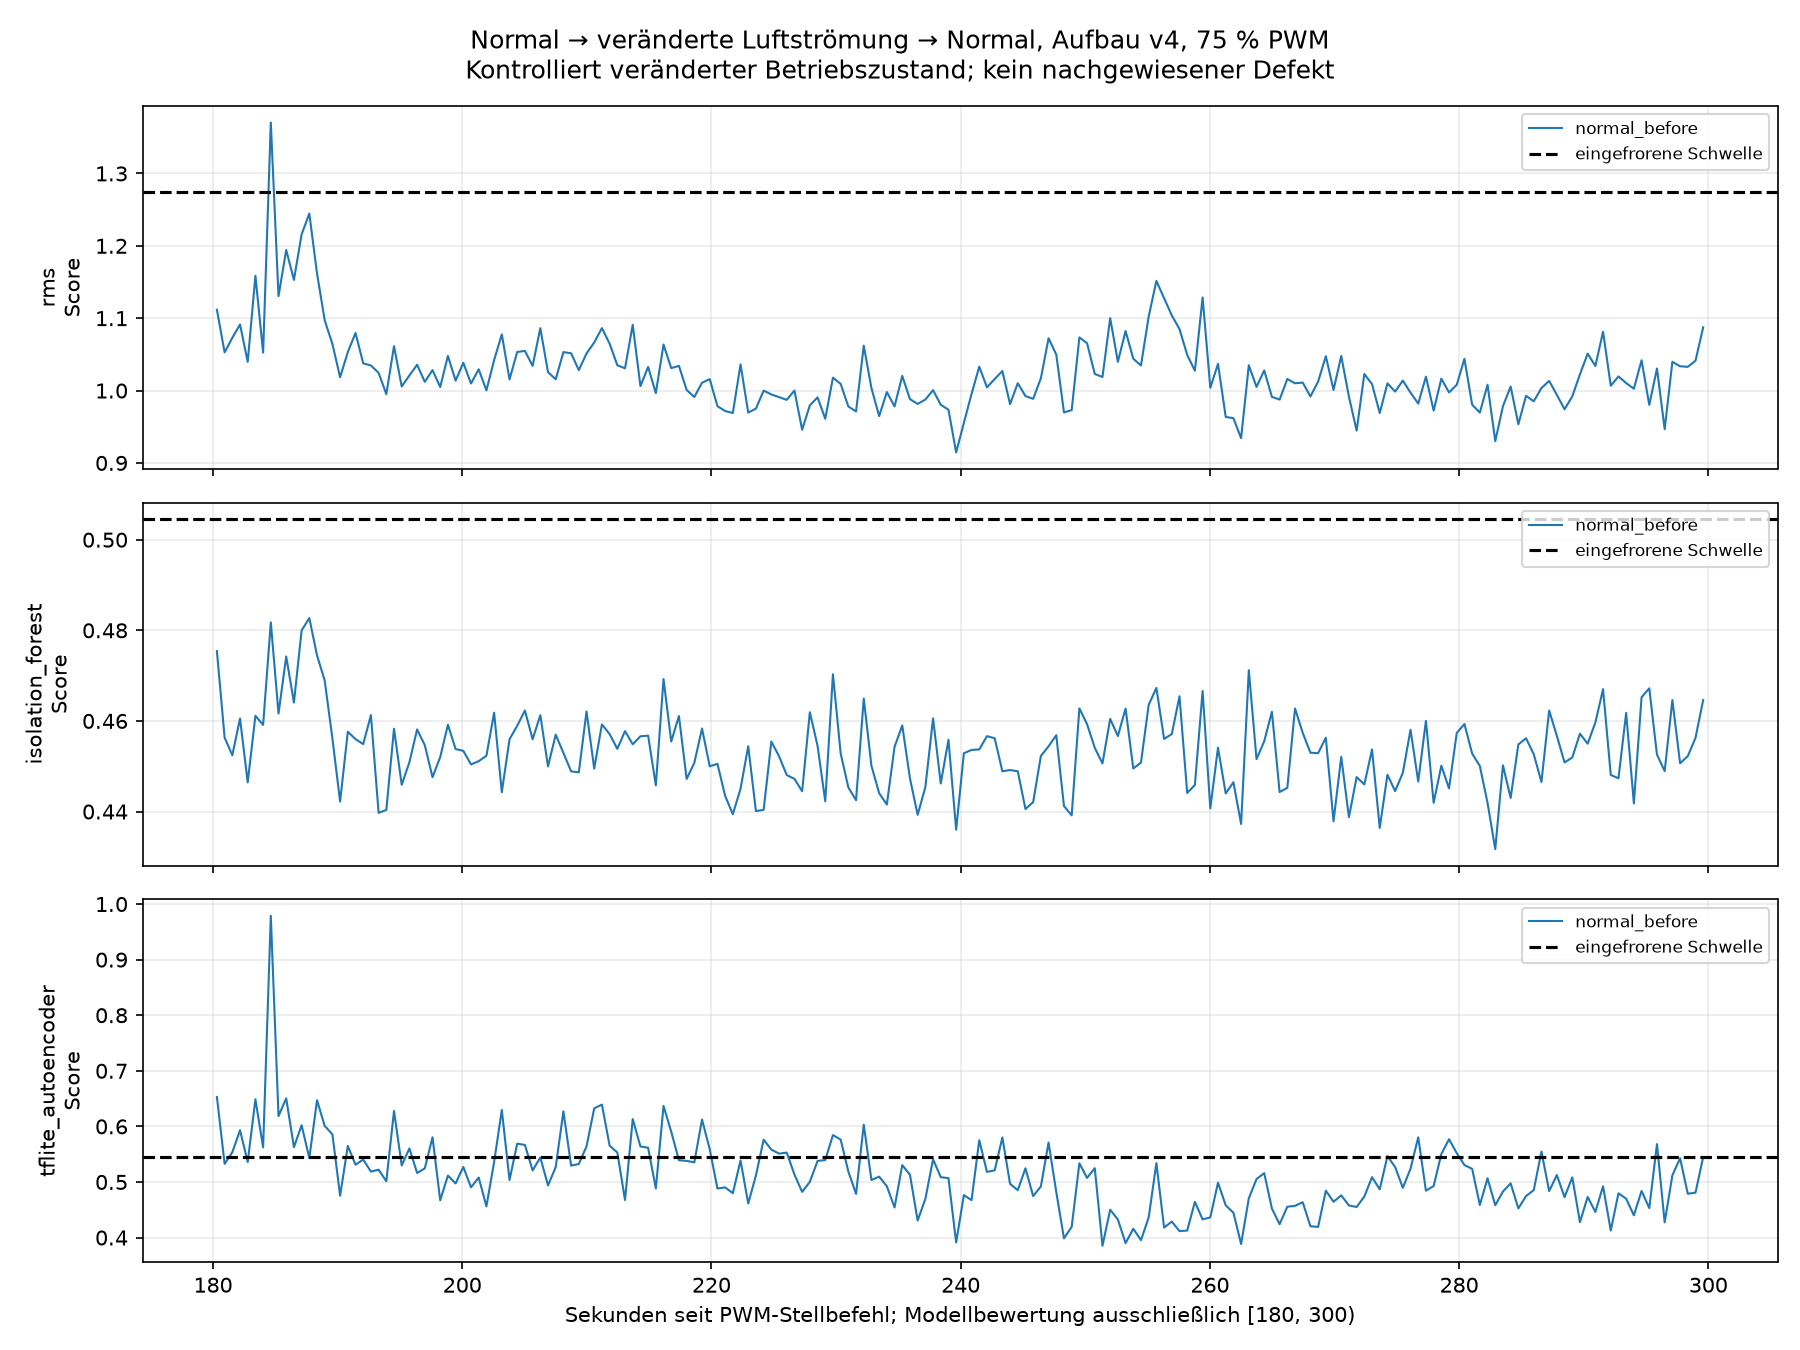

Values plotted in this chart, from the file beside it:
csv, csv_sha256, sidecar, sidecar_sha256, session, session_sha256, protocol_sha256, frozen_bundle_sha256, recording_id, phase, window_index_in_recording, source_start_index, source_end_index_exclusive, start_host_monotonic_ns, last_host_monotonic_ns, start_since_command_s, last_since_command_s, quality_valid, quality_reasons, label, state, method, threshold, score
/home/malik/masterarbeit-edge-ai/data/up…, fdfcec021dc9f9ad2d86b41025a05259a66ed10d…, /home/malik/masterarbeit-edge-ai/data/up…, 62c0a80eb795ea8bd8729e273d0ccabeca1026f5…, /home/malik/masterarbeit-edge-ai/results…, 7df949cebb90d134ee7a65fe642c9c1e10069c07…, 5375fda6aff23f8f3c7651ac25e638a0dbbfbb52…, cec1859bfb354bafef77a619e6d2c1ffd85b5078…, normal_before_75pwm_300s_20260912_073823…, normal_before, 0, 37268, 37396, 89560949863341, 89561563085350, 180, 180.6, True, [], 0, normal, rms, 1.275, 1.112
/home/malik/masterarbeit-edge-ai/data/up…, fdfcec021dc9f9ad2d86b41025a05259a66ed10d…, /home/malik/masterarbeit-edge-ai/data/up…, 62c0a80eb795ea8bd8729e273d0ccabeca1026f5…, /home/malik/masterarbeit-edge-ai/results…, 7df949cebb90d134ee7a65fe642c9c1e10069c07…, 5375fda6aff23f8f3c7651ac25e638a0dbbfbb52…, cec1859bfb354bafef77a619e6d2c1ffd85b5078…, normal_before_75pwm_300s_20260912_073823…, normal_before, 0, 37268, 37396, 89560949863341, 89561563085350, 180, 180.6, True, [], 0, normal, isolation_forest, 0.5045, 0.4754
/home/malik/masterarbeit-edge-ai/data/up…, fdfcec021dc9f9ad2d86b41025a05259a66ed10d…, /home/malik/masterarbeit-edge-ai/data/up…, 62c0a80eb795ea8bd8729e273d0ccabeca1026f5…, /home/malik/masterarbeit-edge-ai/results…, 7df949cebb90d134ee7a65fe642c9c1e10069c07…, 5375fda6aff23f8f3c7651ac25e638a0dbbfbb52…, cec1859bfb354bafef77a619e6d2c1ffd85b5078…, normal_before_75pwm_300s_20260912_073823…, normal_before, 0, 37268, 37396, 89560949863341, 89561563085350, 180, 180.6, True, [], 0, normal, tflite_autoencoder, 0.5444, 0.6529
/home/malik/masterarbeit-edge-ai/data/up…, fdfcec021dc9f9ad2d86b41025a05259a66ed10d…, /home/malik/masterarbeit-edge-ai/data/up…, 62c0a80eb795ea8bd8729e273d0ccabeca1026f5…, /home/malik/masterarbeit-edge-ai/results…, 7df949cebb90d134ee7a65fe642c9c1e10069c07…, 5375fda6aff23f8f3c7651ac25e638a0dbbfbb52…, cec1859bfb354bafef77a619e6d2c1ffd85b5078…, normal_before_75pwm_300s_20260912_073823…, normal_before, 1, 37396, 37524, 89561568681924, 89562181915738, 180.6, 181.2, True, [], 0, normal, rms, 1.275, 1.053
/home/malik/masterarbeit-edge-ai/data/up…, fdfcec021dc9f9ad2d86b41025a05259a66ed10d…, /home/malik/masterarbeit-edge-ai/data/up…, 62c0a80eb795ea8bd8729e273d0ccabeca1026f5…, /home/malik/masterarbeit-edge-ai/results…, 7df949cebb90d134ee7a65fe642c9c1e10069c07…, 5375fda6aff23f8f3c7651ac25e638a0dbbfbb52…, cec1859bfb354bafef77a619e6d2c1ffd85b5078…, normal_before_75pwm_300s_20260912_073823…, normal_before, 1, 37396, 37524, 89561568681924, 89562181915738, 180.6, 181.2, True, [], 0, normal, isolation_forest, 0.5045, 0.4563
/home/malik/masterarbeit-edge-ai/data/up…, fdfcec021dc9f9ad2d86b41025a05259a66ed10d…, /home/malik/masterarbeit-edge-ai/data/up…, 62c0a80eb795ea8bd8729e273d0ccabeca1026f5…, /home/malik/masterarbeit-edge-ai/results…, 7df949cebb90d134ee7a65fe642c9c1e10069c07…, 5375fda6aff23f8f3c7651ac25e638a0dbbfbb52…, cec1859bfb354bafef77a619e6d2c1ffd85b5078…, normal_before_75pwm_300s_20260912_073823…, normal_before, 1, 37396, 37524, 89561568681924, 89562181915738, 180.6, 181.2, True, [], 0, normal, tflite_autoencoder, 0.5444, 0.5326
/home/malik/masterarbeit-edge-ai/data/up…, fdfcec021dc9f9ad2d86b41025a05259a66ed10d…, /home/malik/masterarbeit-edge-ai/data/up…, 62c0a80eb795ea8bd8729e273d0ccabeca1026f5…, /home/malik/masterarbeit-edge-ai/results…, 7df949cebb90d134ee7a65fe642c9c1e10069c07…, 5375fda6aff23f8f3c7651ac25e638a0dbbfbb52…, cec1859bfb354bafef77a619e6d2c1ffd85b5078…, normal_before_75pwm_300s_20260912_073823…, normal_before, 2, 37524, 37652, 89562185604827, 89562799070557, 181.2, 181.9, True, [], 0, normal, rms, 1.275, 1.073
/home/malik/masterarbeit-edge-ai/data/up…, fdfcec021dc9f9ad2d86b41025a05259a66ed10d…, /home/malik/masterarbeit-edge-ai/data/up…, 62c0a80eb795ea8bd8729e273d0ccabeca1026f5…, /home/malik/masterarbeit-edge-ai/results…, 7df949cebb90d134ee7a65fe642c9c1e10069c07…, 5375fda6aff23f8f3c7651ac25e638a0dbbfbb52…, cec1859bfb354bafef77a619e6d2c1ffd85b5078…, normal_before_75pwm_300s_20260912_073823…, normal_before, 2, 37524, 37652, 89562185604827, 89562799070557, 181.2, 181.9, True, [], 0, normal, isolation_forest, 0.5045, 0.4524
/home/malik/masterarbeit-edge-ai/data/up…, fdfcec021dc9f9ad2d86b41025a05259a66ed10d…, /home/malik/masterarbeit-edge-ai/data/up…, 62c0a80eb795ea8bd8729e273d0ccabeca1026f5…, /home/malik/masterarbeit-edge-ai/results…, 7df949cebb90d134ee7a65fe642c9c1e10069c07…, 5375fda6aff23f8f3c7651ac25e638a0dbbfbb52…, cec1859bfb354bafef77a619e6d2c1ffd85b5078…, normal_before_75pwm_300s_20260912_073823…, normal_before, 2, 37524, 37652, 89562185604827, 89562799070557, 181.2, 181.9, True, [], 0, normal, tflite_autoencoder, 0.5444, 0.5535
/home/malik/masterarbeit-edge-ai/data/up…, fdfcec021dc9f9ad2d86b41025a05259a66ed10d…, /home/malik/masterarbeit-edge-ai/data/up…, 62c0a80eb795ea8bd8729e273d0ccabeca1026f5…, /home/malik/masterarbeit-edge-ai/results…, 7df949cebb90d134ee7a65fe642c9c1e10069c07…, 5375fda6aff23f8f3c7651ac25e638a0dbbfbb52…, cec1859bfb354bafef77a619e6d2c1ffd85b5078…, normal_before_75pwm_300s_20260912_073823…, normal_before, 3, 37652, 37780, 89562804692745, 89563416667363, 181.9, 182.5, True, [], 0, normal, rms, 1.275, 1.091
/home/malik/masterarbeit-edge-ai/data/up…, fdfcec021dc9f9ad2d86b41025a05259a66ed10d…, /home/malik/masterarbeit-edge-ai/data/up…, 62c0a80eb795ea8bd8729e273d0ccabeca1026f5…, /home/malik/masterarbeit-edge-ai/results…, 7df949cebb90d134ee7a65fe642c9c1e10069c07…, 5375fda6aff23f8f3c7651ac25e638a0dbbfbb52…, cec1859bfb354bafef77a619e6d2c1ffd85b5078…, normal_before_75pwm_300s_20260912_073823…, normal_before, 3, 37652, 37780, 89562804692745, 89563416667363, 181.9, 182.5, True, [], 0, normal, isolation_forest, 0.5045, 0.4605
/home/malik/masterarbeit-edge-ai/data/up…, fdfcec021dc9f9ad2d86b41025a05259a66ed10d…, /home/malik/masterarbeit-edge-ai/data/up…, 62c0a80eb795ea8bd8729e273d0ccabeca1026f5…, /home/malik/masterarbeit-edge-ai/results…, 7df949cebb90d134ee7a65fe642c9c1e10069c07…, 5375fda6aff23f8f3c7651ac25e638a0dbbfbb52…, cec1859bfb354bafef77a619e6d2c1ffd85b5078…, normal_before_75pwm_300s_20260912_073823…, normal_before, 3, 37652, 37780, 89562804692745, 89563416667363, 181.9, 182.5, True, [], 0, normal, tflite_autoencoder, 0.5444, 0.5931
/home/malik/masterarbeit-edge-ai/data/up…, fdfcec021dc9f9ad2d86b41025a05259a66ed10d…, /home/malik/masterarbeit-edge-ai/data/up…, 62c0a80eb795ea8bd8729e273d0ccabeca1026f5…, /home/malik/masterarbeit-edge-ai/results…, 7df949cebb90d134ee7a65fe642c9c1e10069c07…, 5375fda6aff23f8f3c7651ac25e638a0dbbfbb52…, cec1859bfb354bafef77a619e6d2c1ffd85b5078…, normal_before_75pwm_300s_20260912_073823…, normal_before, 4, 37780, 37908, 89563422268256, 89564034233299, 182.5, 183.1, True, [], 0, normal, rms, 1.275, 1.04
/home/malik/masterarbeit-edge-ai/data/up…, fdfcec021dc9f9ad2d86b41025a05259a66ed10d…, /home/malik/masterarbeit-edge-ai/data/up…, 62c0a80eb795ea8bd8729e273d0ccabeca1026f5…, /home/malik/masterarbeit-edge-ai/results…, 7df949cebb90d134ee7a65fe642c9c1e10069c07…, 5375fda6aff23f8f3c7651ac25e638a0dbbfbb52…, cec1859bfb354bafef77a619e6d2c1ffd85b5078…, normal_before_75pwm_300s_20260912_073823…, normal_before, 4, 37780, 37908, 89563422268256, 89564034233299, 182.5, 183.1, True, [], 0, normal, isolation_forest, 0.5045, 0.4464
/home/malik/masterarbeit-edge-ai/data/up…, fdfcec021dc9f9ad2d86b41025a05259a66ed10d…, /home/malik/masterarbeit-edge-ai/data/up…, 62c0a80eb795ea8bd8729e273d0ccabeca1026f5…, /home/malik/masterarbeit-edge-ai/results…, 7df949cebb90d134ee7a65fe642c9c1e10069c07…, 5375fda6aff23f8f3c7651ac25e638a0dbbfbb52…, cec1859bfb354bafef77a619e6d2c1ffd85b5078…, normal_before_75pwm_300s_20260912_073823…, normal_before, 4, 37780, 37908, 89563422268256, 89564034233299, 182.5, 183.1, True, [], 0, normal, tflite_autoencoder, 0.5444, 0.536
/home/malik/masterarbeit-edge-ai/data/up…, fdfcec021dc9f9ad2d86b41025a05259a66ed10d…, /home/malik/masterarbeit-edge-ai/data/up…, 62c0a80eb795ea8bd8729e273d0ccabeca1026f5…, /home/malik/masterarbeit-edge-ai/results…, 7df949cebb90d134ee7a65fe642c9c1e10069c07…, 5375fda6aff23f8f3c7651ac25e638a0dbbfbb52…, cec1859bfb354bafef77a619e6d2c1ffd85b5078…, normal_before_75pwm_300s_20260912_073823…, normal_before, 5, 37908, 38036, 89564039824641, 89564652692898, 183.1, 183.7, True, [], 0, normal, rms, 1.275, 1.159
/home/malik/masterarbeit-edge-ai/data/up…, fdfcec021dc9f9ad2d86b41025a05259a66ed10d…, /home/malik/masterarbeit-edge-ai/data/up…, 62c0a80eb795ea8bd8729e273d0ccabeca1026f5…, /home/malik/masterarbeit-edge-ai/results…, 7df949cebb90d134ee7a65fe642c9c1e10069c07…, 5375fda6aff23f8f3c7651ac25e638a0dbbfbb52…, cec1859bfb354bafef77a619e6d2c1ffd85b5078…, normal_before_75pwm_300s_20260912_073823…, normal_before, 5, 37908, 38036, 89564039824641, 89564652692898, 183.1, 183.7, True, [], 0, normal, isolation_forest, 0.5045, 0.4611
/home/malik/masterarbeit-edge-ai/data/up…, fdfcec021dc9f9ad2d86b41025a05259a66ed10d…, /home/malik/masterarbeit-edge-ai/data/up…, 62c0a80eb795ea8bd8729e273d0ccabeca1026f5…, /home/malik/masterarbeit-edge-ai/results…, 7df949cebb90d134ee7a65fe642c9c1e10069c07…, 5375fda6aff23f8f3c7651ac25e638a0dbbfbb52…, cec1859bfb354bafef77a619e6d2c1ffd85b5078…, normal_before_75pwm_300s_20260912_073823…, normal_before, 5, 37908, 38036, 89564039824641, 89564652692898, 183.1, 183.7, True, [], 0, normal, tflite_autoencoder, 0.5444, 0.6488
/home/malik/masterarbeit-edge-ai/data/up…, fdfcec021dc9f9ad2d86b41025a05259a66ed10d…, /home/malik/masterarbeit-edge-ai/data/up…, 62c0a80eb795ea8bd8729e273d0ccabeca1026f5…, /home/malik/masterarbeit-edge-ai/results…, 7df949cebb90d134ee7a65fe642c9c1e10069c07…, 5375fda6aff23f8f3c7651ac25e638a0dbbfbb52…, cec1859bfb354bafef77a619e6d2c1ffd85b5078…, normal_before_75pwm_300s_20260912_073823…, normal_before, 6, 38036, 38164, 89564658320003, 89565271111823, 183.7, 184.3, True, [], 0, normal, rms, 1.275, 1.052
/home/malik/masterarbeit-edge-ai/data/up…, fdfcec021dc9f9ad2d86b41025a05259a66ed10d…, /home/malik/masterarbeit-edge-ai/data/up…, 62c0a80eb795ea8bd8729e273d0ccabeca1026f5…, /home/malik/masterarbeit-edge-ai/results…, 7df949cebb90d134ee7a65fe642c9c1e10069c07…, 5375fda6aff23f8f3c7651ac25e638a0dbbfbb52…, cec1859bfb354bafef77a619e6d2c1ffd85b5078…, normal_before_75pwm_300s_20260912_073823…, normal_before, 6, 38036, 38164, 89564658320003, 89565271111823, 183.7, 184.3, True, [], 0, normal, isolation_forest, 0.5045, 0.4591
/home/malik/masterarbeit-edge-ai/data/up…, fdfcec021dc9f9ad2d86b41025a05259a66ed10d…, /home/malik/masterarbeit-edge-ai/data/up…, 62c0a80eb795ea8bd8729e273d0ccabeca1026f5…, /home/malik/masterarbeit-edge-ai/results…, 7df949cebb90d134ee7a65fe642c9c1e10069c07…, 5375fda6aff23f8f3c7651ac25e638a0dbbfbb52…, cec1859bfb354bafef77a619e6d2c1ffd85b5078…, normal_before_75pwm_300s_20260912_073823…, normal_before, 6, 38036, 38164, 89564658320003, 89565271111823, 183.7, 184.3, True, [], 0, normal, tflite_autoencoder, 0.5444, 0.5623
/home/malik/masterarbeit-edge-ai/data/up…, fdfcec021dc9f9ad2d86b41025a05259a66ed10d…, /home/malik/masterarbeit-edge-ai/data/up…, 62c0a80eb795ea8bd8729e273d0ccabeca1026f5…, /home/malik/masterarbeit-edge-ai/results…, 7df949cebb90d134ee7a65fe642c9c1e10069c07…, 5375fda6aff23f8f3c7651ac25e638a0dbbfbb52…, cec1859bfb354bafef77a619e6d2c1ffd85b5078…, normal_before_75pwm_300s_20260912_073823…, normal_before, 7, 38164, 38292, 89565274799920, 89565888238534, 184.3, 184.9, True, [], 0, normal, rms, 1.275, 1.37
/home/malik/masterarbeit-edge-ai/data/up…, fdfcec021dc9f9ad2d86b41025a05259a66ed10d…, /home/malik/masterarbeit-edge-ai/data/up…, 62c0a80eb795ea8bd8729e273d0ccabeca1026f5…, /home/malik/masterarbeit-edge-ai/results…, 7df949cebb90d134ee7a65fe642c9c1e10069c07…, 5375fda6aff23f8f3c7651ac25e638a0dbbfbb52…, cec1859bfb354bafef77a619e6d2c1ffd85b5078…, normal_before_75pwm_300s_20260912_073823…, normal_before, 7, 38164, 38292, 89565274799920, 89565888238534, 184.3, 184.9, True, [], 0, normal, isolation_forest, 0.5045, 0.4818
/home/malik/masterarbeit-edge-ai/data/up…, fdfcec021dc9f9ad2d86b41025a05259a66ed10d…, /home/malik/masterarbeit-edge-ai/data/up…, 62c0a80eb795ea8bd8729e273d0ccabeca1026f5…, /home/malik/masterarbeit-edge-ai/results…, 7df949cebb90d134ee7a65fe642c9c1e10069c07…, 5375fda6aff23f8f3c7651ac25e638a0dbbfbb52…, cec1859bfb354bafef77a619e6d2c1ffd85b5078…, normal_before_75pwm_300s_20260912_073823…, normal_before, 7, 38164, 38292, 89565274799920, 89565888238534, 184.3, 184.9, True, [], 0, normal, tflite_autoencoder, 0.5444, 0.9789
/home/malik/masterarbeit-edge-ai/data/up…, fdfcec021dc9f9ad2d86b41025a05259a66ed10d…, /home/malik/masterarbeit-edge-ai/data/up…, 62c0a80eb795ea8bd8729e273d0ccabeca1026f5…, /home/malik/masterarbeit-edge-ai/results…, 7df949cebb90d134ee7a65fe642c9c1e10069c07…, 5375fda6aff23f8f3c7651ac25e638a0dbbfbb52…, cec1859bfb354bafef77a619e6d2c1ffd85b5078…, normal_before_75pwm_300s_20260912_073823…, normal_before, 8, 38292, 38420, 89565893852477, 89566505663396, 184.9, 185.6, True, [], 0, normal, rms, 1.275, 1.131
/home/malik/masterarbeit-edge-ai/data/up…, fdfcec021dc9f9ad2d86b41025a05259a66ed10d…, /home/malik/masterarbeit-edge-ai/data/up…, 62c0a80eb795ea8bd8729e273d0ccabeca1026f5…, /home/malik/masterarbeit-edge-ai/results…, 7df949cebb90d134ee7a65fe642c9c1e10069c07…, 5375fda6aff23f8f3c7651ac25e638a0dbbfbb52…, cec1859bfb354bafef77a619e6d2c1ffd85b5078…, normal_before_75pwm_300s_20260912_073823…, normal_before, 8, 38292, 38420, 89565893852477, 89566505663396, 184.9, 185.6, True, [], 0, normal, isolation_forest, 0.5045, 0.4616
/home/malik/masterarbeit-edge-ai/data/up…, fdfcec021dc9f9ad2d86b41025a05259a66ed10d…, /home/malik/masterarbeit-edge-ai/data/up…, 62c0a80eb795ea8bd8729e273d0ccabeca1026f5…, /home/malik/masterarbeit-edge-ai/results…, 7df949cebb90d134ee7a65fe642c9c1e10069c07…, 5375fda6aff23f8f3c7651ac25e638a0dbbfbb52…, cec1859bfb354bafef77a619e6d2c1ffd85b5078…, normal_before_75pwm_300s_20260912_073823…, normal_before, 8, 38292, 38420, 89565893852477, 89566505663396, 184.9, 185.6, True, [], 0, normal, tflite_autoencoder, 0.5444, 0.6186
/home/malik/masterarbeit-edge-ai/data/up…, fdfcec021dc9f9ad2d86b41025a05259a66ed10d…, /home/malik/masterarbeit-edge-ai/data/up…, 62c0a80eb795ea8bd8729e273d0ccabeca1026f5…, /home/malik/masterarbeit-edge-ai/results…, 7df949cebb90d134ee7a65fe642c9c1e10069c07…, 5375fda6aff23f8f3c7651ac25e638a0dbbfbb52…, cec1859bfb354bafef77a619e6d2c1ffd85b5078…, normal_before_75pwm_300s_20260912_073823…, normal_before, 9, 38420, 38548, 89566511296213, 89567124292193, 185.6, 186.2, True, [], 0, normal, rms, 1.275, 1.194
/home/malik/masterarbeit-edge-ai/data/up…, fdfcec021dc9f9ad2d86b41025a05259a66ed10d…, /home/malik/masterarbeit-edge-ai/data/up…, 62c0a80eb795ea8bd8729e273d0ccabeca1026f5…, /home/malik/masterarbeit-edge-ai/results…, 7df949cebb90d134ee7a65fe642c9c1e10069c07…, 5375fda6aff23f8f3c7651ac25e638a0dbbfbb52…, cec1859bfb354bafef77a619e6d2c1ffd85b5078…, normal_before_75pwm_300s_20260912_073823…, normal_before, 9, 38420, 38548, 89566511296213, 89567124292193, 185.6, 186.2, True, [], 0, normal, isolation_forest, 0.5045, 0.4742
/home/malik/masterarbeit-edge-ai/data/up…, fdfcec021dc9f9ad2d86b41025a05259a66ed10d…, /home/malik/masterarbeit-edge-ai/data/up…, 62c0a80eb795ea8bd8729e273d0ccabeca1026f5…, /home/malik/masterarbeit-edge-ai/results…, 7df949cebb90d134ee7a65fe642c9c1e10069c07…, 5375fda6aff23f8f3c7651ac25e638a0dbbfbb52…, cec1859bfb354bafef77a619e6d2c1ffd85b5078…, normal_before_75pwm_300s_20260912_073823…, normal_before, 9, 38420, 38548, 89566511296213, 89567124292193, 185.6, 186.2, True, [], 0, normal, tflite_autoencoder, 0.5444, 0.6505
/home/malik/masterarbeit-edge-ai/data/up…, fdfcec021dc9f9ad2d86b41025a05259a66ed10d…, /home/malik/masterarbeit-edge-ai/data/up…, 62c0a80eb795ea8bd8729e273d0ccabeca1026f5…, /home/malik/masterarbeit-edge-ai/results…, 7df949cebb90d134ee7a65fe642c9c1e10069c07…, 5375fda6aff23f8f3c7651ac25e638a0dbbfbb52…, cec1859bfb354bafef77a619e6d2c1ffd85b5078…, normal_before_75pwm_300s_20260912_073823…, normal_before, 10, 38548, 38676, 89567129886437, 89567742869421, 186.2, 186.8, True, [], 0, normal, rms, 1.275, 1.153
/home/malik/masterarbeit-edge-ai/data/up…, fdfcec021dc9f9ad2d86b41025a05259a66ed10d…, /home/malik/masterarbeit-edge-ai/data/up…, 62c0a80eb795ea8bd8729e273d0ccabeca1026f5…, /home/malik/masterarbeit-edge-ai/results…, 7df949cebb90d134ee7a65fe642c9c1e10069c07…, 5375fda6aff23f8f3c7651ac25e638a0dbbfbb52…, cec1859bfb354bafef77a619e6d2c1ffd85b5078…, normal_before_75pwm_300s_20260912_073823…, normal_before, 10, 38548, 38676, 89567129886437, 89567742869421, 186.2, 186.8, True, [], 0, normal, isolation_forest, 0.5045, 0.464
/home/malik/masterarbeit-edge-ai/data/up…, fdfcec021dc9f9ad2d86b41025a05259a66ed10d…, /home/malik/masterarbeit-edge-ai/data/up…, 62c0a80eb795ea8bd8729e273d0ccabeca1026f5…, /home/malik/masterarbeit-edge-ai/results…, 7df949cebb90d134ee7a65fe642c9c1e10069c07…, 5375fda6aff23f8f3c7651ac25e638a0dbbfbb52…, cec1859bfb354bafef77a619e6d2c1ffd85b5078…, normal_before_75pwm_300s_20260912_073823…, normal_before, 10, 38548, 38676, 89567129886437, 89567742869421, 186.2, 186.8, True, [], 0, normal, tflite_autoencoder, 0.5444, 0.5626
/home/malik/masterarbeit-edge-ai/data/up…, fdfcec021dc9f9ad2d86b41025a05259a66ed10d…, /home/malik/masterarbeit-edge-ai/data/up…, 62c0a80eb795ea8bd8729e273d0ccabeca1026f5…, /home/malik/masterarbeit-edge-ai/results…, 7df949cebb90d134ee7a65fe642c9c1e10069c07…, 5375fda6aff23f8f3c7651ac25e638a0dbbfbb52…, cec1859bfb354bafef77a619e6d2c1ffd85b5078…, normal_before_75pwm_300s_20260912_073823…, normal_before, 11, 38676, 38804, 89567746557452, 89568361349566, 186.8, 187.4, True, [], 0, normal, rms, 1.275, 1.216
/home/malik/masterarbeit-edge-ai/data/up…, fdfcec021dc9f9ad2d86b41025a05259a66ed10d…, /home/malik/masterarbeit-edge-ai/data/up…, 62c0a80eb795ea8bd8729e273d0ccabeca1026f5…, /home/malik/masterarbeit-edge-ai/results…, 7df949cebb90d134ee7a65fe642c9c1e10069c07…, 5375fda6aff23f8f3c7651ac25e638a0dbbfbb52…, cec1859bfb354bafef77a619e6d2c1ffd85b5078…, normal_before_75pwm_300s_20260912_073823…, normal_before, 11, 38676, 38804, 89567746557452, 89568361349566, 186.8, 187.4, True, [], 0, normal, isolation_forest, 0.5045, 0.48
/home/malik/masterarbeit-edge-ai/data/up…, fdfcec021dc9f9ad2d86b41025a05259a66ed10d…, /home/malik/masterarbeit-edge-ai/data/up…, 62c0a80eb795ea8bd8729e273d0ccabeca1026f5…, /home/malik/masterarbeit-edge-ai/results…, 7df949cebb90d134ee7a65fe642c9c1e10069c07…, 5375fda6aff23f8f3c7651ac25e638a0dbbfbb52…, cec1859bfb354bafef77a619e6d2c1ffd85b5078…, normal_before_75pwm_300s_20260912_073823…, normal_before, 11, 38676, 38804, 89567746557452, 89568361349566, 186.8, 187.4, True, [], 0, normal, tflite_autoencoder, 0.5444, 0.602
/home/malik/masterarbeit-edge-ai/data/up…, fdfcec021dc9f9ad2d86b41025a05259a66ed10d…, /home/malik/masterarbeit-edge-ai/data/up…, 62c0a80eb795ea8bd8729e273d0ccabeca1026f5…, /home/malik/masterarbeit-edge-ai/results…, 7df949cebb90d134ee7a65fe642c9c1e10069c07…, 5375fda6aff23f8f3c7651ac25e638a0dbbfbb52…, cec1859bfb354bafef77a619e6d2c1ffd85b5078…, normal_before_75pwm_300s_20260912_073823…, normal_before, 12, 38804, 38932, 89568365039616, 89568978084483, 187.4, 188, True, [], 0, normal, rms, 1.275, 1.245
/home/malik/masterarbeit-edge-ai/data/up…, fdfcec021dc9f9ad2d86b41025a05259a66ed10d…, /home/malik/masterarbeit-edge-ai/data/up…, 62c0a80eb795ea8bd8729e273d0ccabeca1026f5…, /home/malik/masterarbeit-edge-ai/results…, 7df949cebb90d134ee7a65fe642c9c1e10069c07…, 5375fda6aff23f8f3c7651ac25e638a0dbbfbb52…, cec1859bfb354bafef77a619e6d2c1ffd85b5078…, normal_before_75pwm_300s_20260912_073823…, normal_before, 12, 38804, 38932, 89568365039616, 89568978084483, 187.4, 188, True, [], 0, normal, isolation_forest, 0.5045, 0.4827
/home/malik/masterarbeit-edge-ai/data/up…, fdfcec021dc9f9ad2d86b41025a05259a66ed10d…, /home/malik/masterarbeit-edge-ai/data/up…, 62c0a80eb795ea8bd8729e273d0ccabeca1026f5…, /home/malik/masterarbeit-edge-ai/results…, 7df949cebb90d134ee7a65fe642c9c1e10069c07…, 5375fda6aff23f8f3c7651ac25e638a0dbbfbb52…, cec1859bfb354bafef77a619e6d2c1ffd85b5078…, normal_before_75pwm_300s_20260912_073823…, normal_before, 12, 38804, 38932, 89568365039616, 89568978084483, 187.4, 188, True, [], 0, normal, tflite_autoencoder, 0.5444, 0.543
/home/malik/masterarbeit-edge-ai/data/up…, fdfcec021dc9f9ad2d86b41025a05259a66ed10d…, /home/malik/masterarbeit-edge-ai/data/up…, 62c0a80eb795ea8bd8729e273d0ccabeca1026f5…, /home/malik/masterarbeit-edge-ai/results…, 7df949cebb90d134ee7a65fe642c9c1e10069c07…, 5375fda6aff23f8f3c7651ac25e638a0dbbfbb52…, cec1859bfb354bafef77a619e6d2c1ffd85b5078…, normal_before_75pwm_300s_20260912_073823…, normal_before, 13, 38932, 39060, 89568983657236, 89569596576653, 188, 188.7, True, [], 0, normal, rms, 1.275, 1.162
/home/malik/masterarbeit-edge-ai/data/up…, fdfcec021dc9f9ad2d86b41025a05259a66ed10d…, /home/malik/masterarbeit-edge-ai/data/up…, 62c0a80eb795ea8bd8729e273d0ccabeca1026f5…, /home/malik/masterarbeit-edge-ai/results…, 7df949cebb90d134ee7a65fe642c9c1e10069c07…, 5375fda6aff23f8f3c7651ac25e638a0dbbfbb52…, cec1859bfb354bafef77a619e6d2c1ffd85b5078…, normal_before_75pwm_300s_20260912_073823…, normal_before, 13, 38932, 39060, 89568983657236, 89569596576653, 188, 188.7, True, [], 0, normal, isolation_forest, 0.5045, 0.4745
/home/malik/masterarbeit-edge-ai/data/up…, fdfcec021dc9f9ad2d86b41025a05259a66ed10d…, /home/malik/masterarbeit-edge-ai/data/up…, 62c0a80eb795ea8bd8729e273d0ccabeca1026f5…, /home/malik/masterarbeit-edge-ai/results…, 7df949cebb90d134ee7a65fe642c9c1e10069c07…, 5375fda6aff23f8f3c7651ac25e638a0dbbfbb52…, cec1859bfb354bafef77a619e6d2c1ffd85b5078…, normal_before_75pwm_300s_20260912_073823…, normal_before, 13, 38932, 39060, 89568983657236, 89569596576653, 188, 188.7, True, [], 0, normal, tflite_autoencoder, 0.5444, 0.6471
/home/malik/masterarbeit-edge-ai/data/up…, fdfcec021dc9f9ad2d86b41025a05259a66ed10d…, /home/malik/masterarbeit-edge-ai/data/up…, 62c0a80eb795ea8bd8729e273d0ccabeca1026f5…, /home/malik/masterarbeit-edge-ai/results…, 7df949cebb90d134ee7a65fe642c9c1e10069c07…, 5375fda6aff23f8f3c7651ac25e638a0dbbfbb52…, cec1859bfb354bafef77a619e6d2c1ffd85b5078…, normal_before_75pwm_300s_20260912_073823…, normal_before, 14, 39060, 39188, 89569600267819, 89570214920126, 188.7, 189.3, True, [], 0, normal, rms, 1.275, 1.097
/home/malik/masterarbeit-edge-ai/data/up…, fdfcec021dc9f9ad2d86b41025a05259a66ed10d…, /home/malik/masterarbeit-edge-ai/data/up…, 62c0a80eb795ea8bd8729e273d0ccabeca1026f5…, /home/malik/masterarbeit-edge-ai/results…, 7df949cebb90d134ee7a65fe642c9c1e10069c07…, 5375fda6aff23f8f3c7651ac25e638a0dbbfbb52…, cec1859bfb354bafef77a619e6d2c1ffd85b5078…, normal_before_75pwm_300s_20260912_073823…, normal_before, 14, 39060, 39188, 89569600267819, 89570214920126, 188.7, 189.3, True, [], 0, normal, isolation_forest, 0.5045, 0.4689
/home/malik/masterarbeit-edge-ai/data/up…, fdfcec021dc9f9ad2d86b41025a05259a66ed10d…, /home/malik/masterarbeit-edge-ai/data/up…, 62c0a80eb795ea8bd8729e273d0ccabeca1026f5…, /home/malik/masterarbeit-edge-ai/results…, 7df949cebb90d134ee7a65fe642c9c1e10069c07…, 5375fda6aff23f8f3c7651ac25e638a0dbbfbb52…, cec1859bfb354bafef77a619e6d2c1ffd85b5078…, normal_before_75pwm_300s_20260912_073823…, normal_before, 14, 39060, 39188, 89569600267819, 89570214920126, 188.7, 189.3, True, [], 0, normal, tflite_autoencoder, 0.5444, 0.6008
/home/malik/masterarbeit-edge-ai/data/up…, fdfcec021dc9f9ad2d86b41025a05259a66ed10d…, /home/malik/masterarbeit-edge-ai/data/up…, 62c0a80eb795ea8bd8729e273d0ccabeca1026f5…, /home/malik/masterarbeit-edge-ai/results…, 7df949cebb90d134ee7a65fe642c9c1e10069c07…, 5375fda6aff23f8f3c7651ac25e638a0dbbfbb52…, cec1859bfb354bafef77a619e6d2c1ffd85b5078…, normal_before_75pwm_300s_20260912_073823…, normal_before, 15, 39188, 39316, 89570218602071, 89570831259132, 189.3, 189.9, True, [], 0, normal, rms, 1.275, 1.064
/home/malik/masterarbeit-edge-ai/data/up…, fdfcec021dc9f9ad2d86b41025a05259a66ed10d…, /home/malik/masterarbeit-edge-ai/data/up…, 62c0a80eb795ea8bd8729e273d0ccabeca1026f5…, /home/malik/masterarbeit-edge-ai/results…, 7df949cebb90d134ee7a65fe642c9c1e10069c07…, 5375fda6aff23f8f3c7651ac25e638a0dbbfbb52…, cec1859bfb354bafef77a619e6d2c1ffd85b5078…, normal_before_75pwm_300s_20260912_073823…, normal_before, 15, 39188, 39316, 89570218602071, 89570831259132, 189.3, 189.9, True, [], 0, normal, isolation_forest, 0.5045, 0.4561
/home/malik/masterarbeit-edge-ai/data/up…, fdfcec021dc9f9ad2d86b41025a05259a66ed10d…, /home/malik/masterarbeit-edge-ai/data/up…, 62c0a80eb795ea8bd8729e273d0ccabeca1026f5…, /home/malik/masterarbeit-edge-ai/results…, 7df949cebb90d134ee7a65fe642c9c1e10069c07…, 5375fda6aff23f8f3c7651ac25e638a0dbbfbb52…, cec1859bfb354bafef77a619e6d2c1ffd85b5078…, normal_before_75pwm_300s_20260912_073823…, normal_before, 15, 39188, 39316, 89570218602071, 89570831259132, 189.3, 189.9, True, [], 0, normal, tflite_autoencoder, 0.5444, 0.5858
/home/malik/masterarbeit-edge-ai/data/up…, fdfcec021dc9f9ad2d86b41025a05259a66ed10d…, /home/malik/masterarbeit-edge-ai/data/up…, 62c0a80eb795ea8bd8729e273d0ccabeca1026f5…, /home/malik/masterarbeit-edge-ai/results…, 7df949cebb90d134ee7a65fe642c9c1e10069c07…, 5375fda6aff23f8f3c7651ac25e638a0dbbfbb52…, cec1859bfb354bafef77a619e6d2c1ffd85b5078…, normal_before_75pwm_300s_20260912_073823…, normal_before, 16, 39316, 39444, 89570836863578, 89571449749821, 189.9, 190.5, True, [], 0, normal, rms, 1.275, 1.018
/home/malik/masterarbeit-edge-ai/data/up…, fdfcec021dc9f9ad2d86b41025a05259a66ed10d…, /home/malik/masterarbeit-edge-ai/data/up…, 62c0a80eb795ea8bd8729e273d0ccabeca1026f5…, /home/malik/masterarbeit-edge-ai/results…, 7df949cebb90d134ee7a65fe642c9c1e10069c07…, 5375fda6aff23f8f3c7651ac25e638a0dbbfbb52…, cec1859bfb354bafef77a619e6d2c1ffd85b5078…, normal_before_75pwm_300s_20260912_073823…, normal_before, 16, 39316, 39444, 89570836863578, 89571449749821, 189.9, 190.5, True, [], 0, normal, isolation_forest, 0.5045, 0.4422
/home/malik/masterarbeit-edge-ai/data/up…, fdfcec021dc9f9ad2d86b41025a05259a66ed10d…, /home/malik/masterarbeit-edge-ai/data/up…, 62c0a80eb795ea8bd8729e273d0ccabeca1026f5…, /home/malik/masterarbeit-edge-ai/results…, 7df949cebb90d134ee7a65fe642c9c1e10069c07…, 5375fda6aff23f8f3c7651ac25e638a0dbbfbb52…, cec1859bfb354bafef77a619e6d2c1ffd85b5078…, normal_before_75pwm_300s_20260912_073823…, normal_before, 16, 39316, 39444, 89570836863578, 89571449749821, 189.9, 190.5, True, [], 0, normal, tflite_autoencoder, 0.5444, 0.4753
/home/malik/masterarbeit-edge-ai/data/up…, fdfcec021dc9f9ad2d86b41025a05259a66ed10d…, /home/malik/masterarbeit-edge-ai/data/up…, 62c0a80eb795ea8bd8729e273d0ccabeca1026f5…, /home/malik/masterarbeit-edge-ai/results…, 7df949cebb90d134ee7a65fe642c9c1e10069c07…, 5375fda6aff23f8f3c7651ac25e638a0dbbfbb52…, cec1859bfb354bafef77a619e6d2c1ffd85b5078…, normal_before_75pwm_300s_20260912_073823…, normal_before, 17, 39444, 39572, 89571455350660, 89572067804336, 190.5, 191.1, True, [], 0, normal, rms, 1.275, 1.053
/home/malik/masterarbeit-edge-ai/data/up…, fdfcec021dc9f9ad2d86b41025a05259a66ed10d…, /home/malik/masterarbeit-edge-ai/data/up…, 62c0a80eb795ea8bd8729e273d0ccabeca1026f5…, /home/malik/masterarbeit-edge-ai/results…, 7df949cebb90d134ee7a65fe642c9c1e10069c07…, 5375fda6aff23f8f3c7651ac25e638a0dbbfbb52…, cec1859bfb354bafef77a619e6d2c1ffd85b5078…, normal_before_75pwm_300s_20260912_073823…, normal_before, 17, 39444, 39572, 89571455350660, 89572067804336, 190.5, 191.1, True, [], 0, normal, isolation_forest, 0.5045, 0.4576
/home/malik/masterarbeit-edge-ai/data/up…, fdfcec021dc9f9ad2d86b41025a05259a66ed10d…, /home/malik/masterarbeit-edge-ai/data/up…, 62c0a80eb795ea8bd8729e273d0ccabeca1026f5…, /home/malik/masterarbeit-edge-ai/results…, 7df949cebb90d134ee7a65fe642c9c1e10069c07…, 5375fda6aff23f8f3c7651ac25e638a0dbbfbb52…, cec1859bfb354bafef77a619e6d2c1ffd85b5078…, normal_before_75pwm_300s_20260912_073823…, normal_before, 17, 39444, 39572, 89571455350660, 89572067804336, 190.5, 191.1, True, [], 0, normal, tflite_autoencoder, 0.5444, 0.5648
/home/malik/masterarbeit-edge-ai/data/up…, fdfcec021dc9f9ad2d86b41025a05259a66ed10d…, /home/malik/masterarbeit-edge-ai/data/up…, 62c0a80eb795ea8bd8729e273d0ccabeca1026f5…, /home/malik/masterarbeit-edge-ai/results…, 7df949cebb90d134ee7a65fe642c9c1e10069c07…, 5375fda6aff23f8f3c7651ac25e638a0dbbfbb52…, cec1859bfb354bafef77a619e6d2c1ffd85b5078…, normal_before_75pwm_300s_20260912_073823…, normal_before, 18, 39572, 39700, 89572073406249, 89572685926837, 191.1, 191.7, True, [], 0, normal, rms, 1.275, 1.08
/home/malik/masterarbeit-edge-ai/data/up…, fdfcec021dc9f9ad2d86b41025a05259a66ed10d…, /home/malik/masterarbeit-edge-ai/data/up…, 62c0a80eb795ea8bd8729e273d0ccabeca1026f5…, /home/malik/masterarbeit-edge-ai/results…, 7df949cebb90d134ee7a65fe642c9c1e10069c07…, 5375fda6aff23f8f3c7651ac25e638a0dbbfbb52…, cec1859bfb354bafef77a619e6d2c1ffd85b5078…, normal_before_75pwm_300s_20260912_073823…, normal_before, 18, 39572, 39700, 89572073406249, 89572685926837, 191.1, 191.7, True, [], 0, normal, isolation_forest, 0.5045, 0.456
/home/malik/masterarbeit-edge-ai/data/up…, fdfcec021dc9f9ad2d86b41025a05259a66ed10d…, /home/malik/masterarbeit-edge-ai/data/up…, 62c0a80eb795ea8bd8729e273d0ccabeca1026f5…, /home/malik/masterarbeit-edge-ai/results…, 7df949cebb90d134ee7a65fe642c9c1e10069c07…, 5375fda6aff23f8f3c7651ac25e638a0dbbfbb52…, cec1859bfb354bafef77a619e6d2c1ffd85b5078…, normal_before_75pwm_300s_20260912_073823…, normal_before, 18, 39572, 39700, 89572073406249, 89572685926837, 191.1, 191.7, True, [], 0, normal, tflite_autoencoder, 0.5444, 0.5311
/home/malik/masterarbeit-edge-ai/data/up…, fdfcec021dc9f9ad2d86b41025a05259a66ed10d…, /home/malik/masterarbeit-edge-ai/data/up…, 62c0a80eb795ea8bd8729e273d0ccabeca1026f5…, /home/malik/masterarbeit-edge-ai/results…, 7df949cebb90d134ee7a65fe642c9c1e10069c07…, 5375fda6aff23f8f3c7651ac25e638a0dbbfbb52…, cec1859bfb354bafef77a619e6d2c1ffd85b5078…, normal_before_75pwm_300s_20260912_073823…, normal_before, 19, 39700, 39828, 89572691634305, 89573304132577, 191.7, 192.4, True, [], 0, normal, rms, 1.275, 1.038
/home/malik/masterarbeit-edge-ai/data/up…, fdfcec021dc9f9ad2d86b41025a05259a66ed10d…, /home/malik/masterarbeit-edge-ai/data/up…, 62c0a80eb795ea8bd8729e273d0ccabeca1026f5…, /home/malik/masterarbeit-edge-ai/results…, 7df949cebb90d134ee7a65fe642c9c1e10069c07…, 5375fda6aff23f8f3c7651ac25e638a0dbbfbb52…, cec1859bfb354bafef77a619e6d2c1ffd85b5078…, normal_before_75pwm_300s_20260912_073823…, normal_before, 19, 39700, 39828, 89572691634305, 89573304132577, 191.7, 192.4, True, [], 0, normal, isolation_forest, 0.5045, 0.4549
/home/malik/masterarbeit-edge-ai/data/up…, fdfcec021dc9f9ad2d86b41025a05259a66ed10d…, /home/malik/masterarbeit-edge-ai/data/up…, 62c0a80eb795ea8bd8729e273d0ccabeca1026f5…, /home/malik/masterarbeit-edge-ai/results…, 7df949cebb90d134ee7a65fe642c9c1e10069c07…, 5375fda6aff23f8f3c7651ac25e638a0dbbfbb52…, cec1859bfb354bafef77a619e6d2c1ffd85b5078…, normal_before_75pwm_300s_20260912_073823…, normal_before, 19, 39700, 39828, 89572691634305, 89573304132577, 191.7, 192.4, True, [], 0, normal, tflite_autoencoder, 0.5444, 0.5403
... 522 more rows
